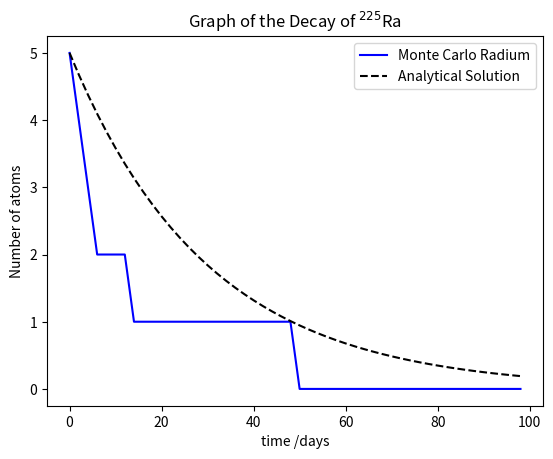

Generate this figure with matplotlib:
# [redacted]
#Do not change the code here
from __future__ import division
import numpy
import matplotlib.pyplot as pyplot
import scipy.integrate
import random

t_half_rad   = 20.8 #initial conditions
t_half_act   = 10.0

#change number of atoms here
N0           = 5

#Do not change the following code
t1           = 100
n_timepoints = 50

def analytic(N0, timebase):
    '''Analytic solution for the radium count'''
    return N0 * numpy.exp (-timebase /t_half_rad * numpy.log(2))
    
def simulate_monte_carlo(N0, t1, n_timepoints):
    '''Monte carlo simulation for both radium and actinium counts'''
    dt             = t1 / n_timepoints #Calculating the interval between each time division
    count_radium   = numpy.zeros((n_timepoints)) #creating zero arrays to put the counts into
    count_actinium = numpy.zeros((n_timepoints))
    atoms          = numpy.ones((N0)) #Creating an array of numbers to represent the atoms in the simulation
    p_decay_rad    = 1 - numpy.exp(-dt / t_half_rad * numpy.log(2)) #Calculating the decay probabilities in the time interval
    p_decay_act    = 1 - numpy.exp(-dt / t_half_act * numpy.log(2))
    for idx_time in range(n_timepoints):
        
        count_radium[idx_time]   = (atoms == 1).sum() #Counting how many atoms of each type remain in the interval
        count_actinium[idx_time] = (atoms == 2).sum()
        
        for idx_atom in range(N0):
            
            if atoms[idx_atom] == 1: #Deciding whether the given atom should decay
                if random.random() <= p_decay_rad:
                    atoms[idx_atom] = 2
                else:
                    atoms[idx_atom] = 1
            elif atoms[idx_atom] == 2:
                if random.random() <= p_decay_act:
                    atoms[idx_atom] = 3
                else:
                    atoms[idx_atom] = 2
                
    return count_radium, count_actinium

timebase = numpy.arange(0, t1, t1/n_timepoints) #creating the array of times for use in the analytic solution and scipy
n_analytic = analytic(N0,  timebase) #Calling the analytic solution
n_rad, n_act = simulate_monte_carlo(N0, t1, n_timepoints) #Calling the Monte Carlo Simulation   

def f(N, t):
    '''Differential for the decay, for use with scipy.integrate.odeint'''
    N_rad, N_act = N #unpacking N
    tau_rad = t_half_rad / numpy.log(2)
    tau_act = t_half_act / numpy.log(2)
    DEQ_rad = - N_rad / tau_rad
    DEQ_act = - N_act / tau_act + N_rad / tau_rad
    
    return numpy.array((DEQ_rad, DEQ_act)) #repacking

N0_rad = 250 #Initial conditions for scipy
N0_act = 0
N0 = numpy.array((N0_rad, N0_act))
n_scipy = scipy.integrate.odeint(f, N0, timebase) #Calling scipy odeint

pyplot.figure() #Plotting code
pyplot.plot(timebase, n_rad, label = 'Monte Carlo Radium', color = 'blue')
pyplot.plot(timebase, n_analytic, label = 'Analytical Solution', color = 'black', linestyle = '--')
pyplot.title('Graph of the Decay of $^{225}$Ra')
pyplot.ylabel('Number of atoms')
pyplot.xlabel('time /days')
pyplot.legend(loc='upper right') 
pyplot.show()
